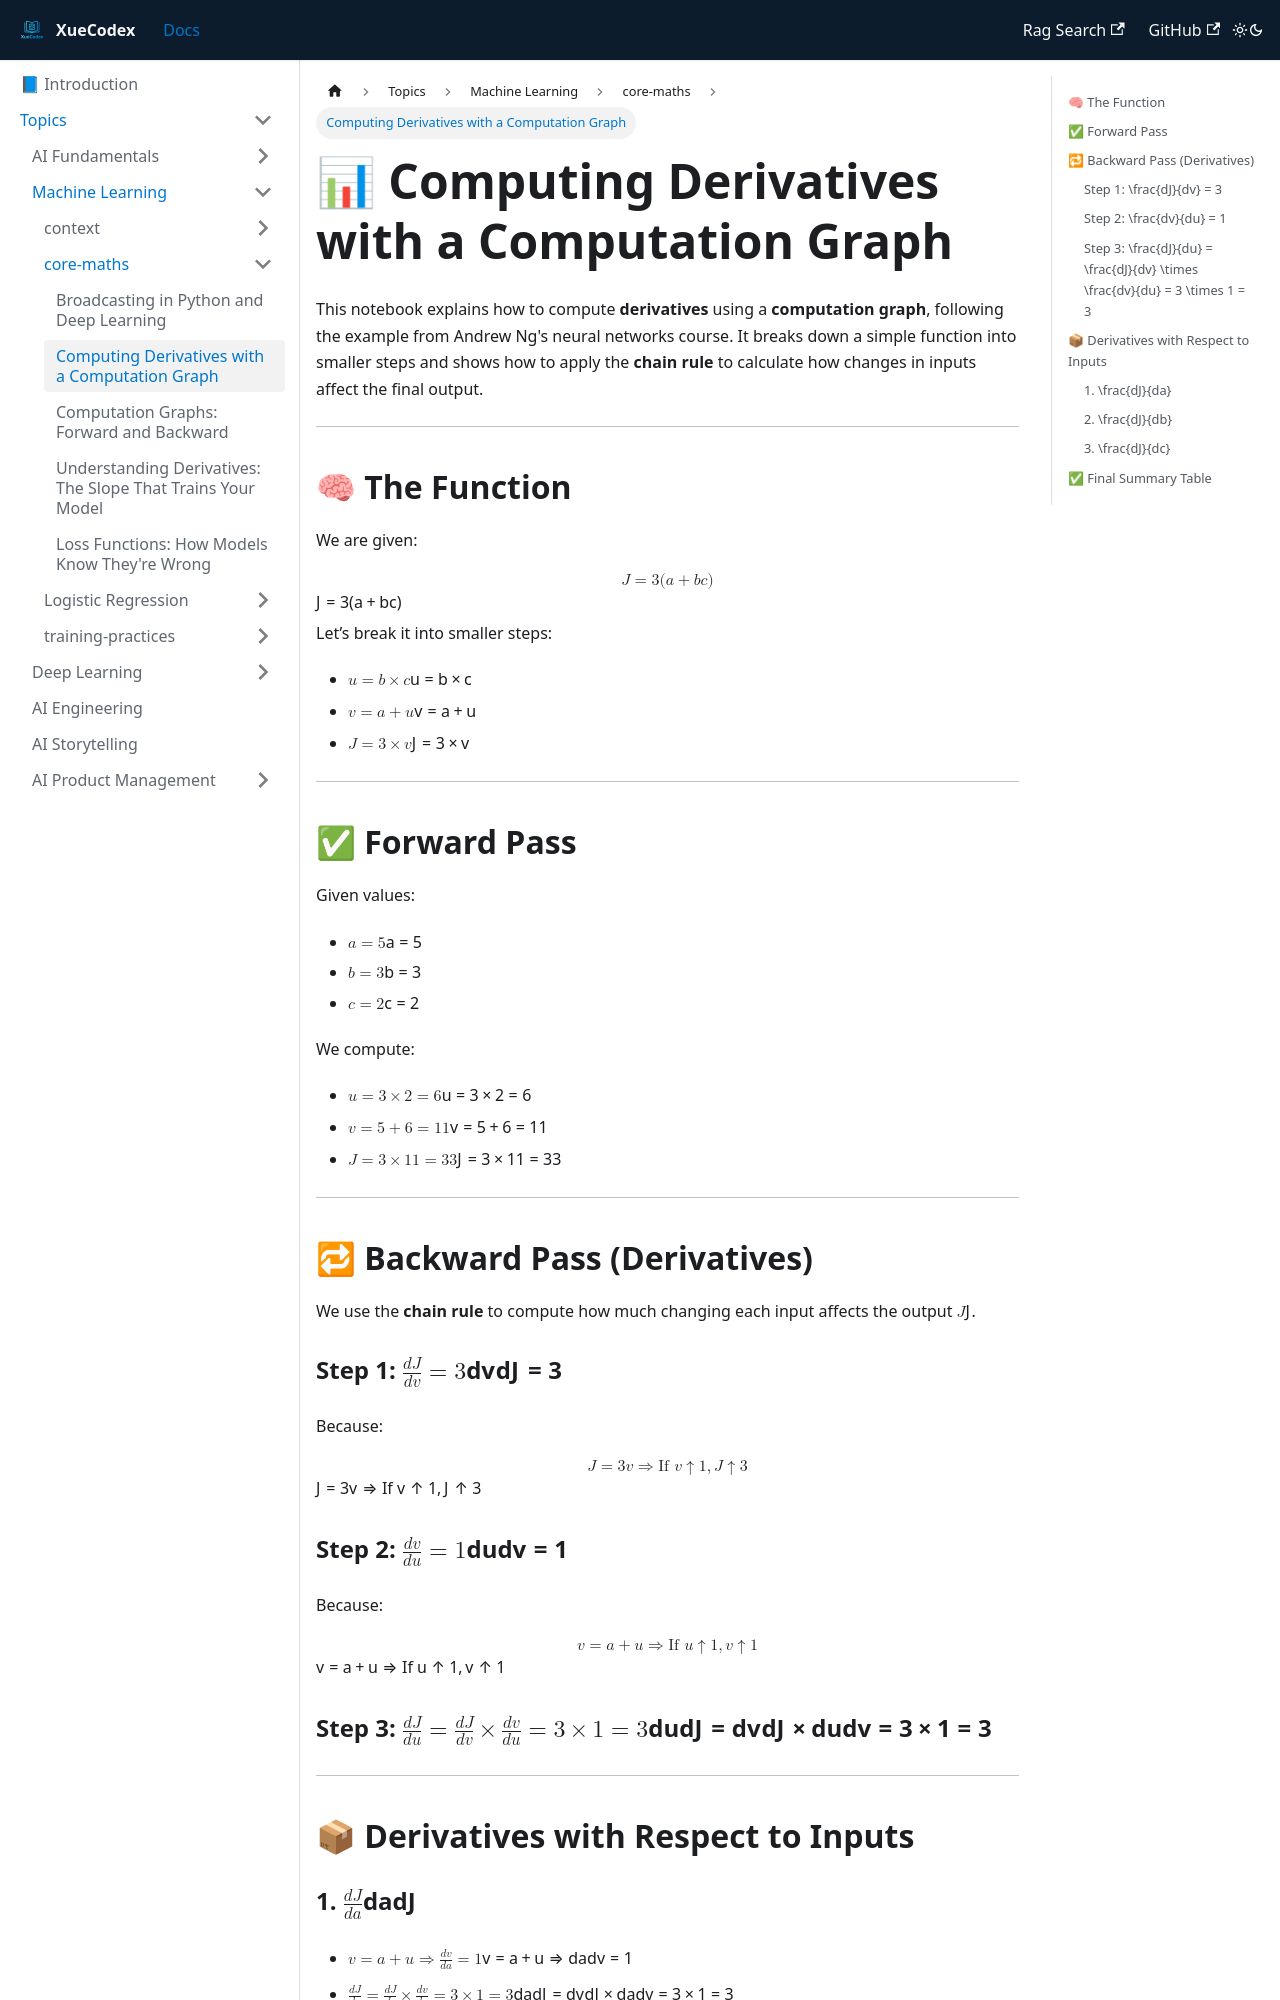

repository: vlakmaker/XueCodex · page: docs/topics/machine-learning/core-maths/computation-derivatives.html · generator: docusaurus

---
id: "computation-derivatives"
title: Computing Derivatives with a Computation Graph
tags: [machine-learning, logistic regression, maths]
---
# 📊 Computing Derivatives with a Computation Graph

This notebook explains how to compute **derivatives** using a **computation graph**, following the example from Andrew Ng's neural networks course. It breaks down a simple function into smaller steps and shows how to apply the **chain rule** to calculate how changes in inputs affect the final output.

---

## 🧠 The Function

We are given:

$$
J = 3(a + bc)
$$

Let’s break it into smaller steps:

- $u = b \times c$
- $v = a + u$
- $J = 3 \times v$

---

## ✅ Forward Pass

Given values:

- $a = 5$
- $b = 3$
- $c = 2$

We compute:

- $u = 3 \times 2 = 6$
- $v = 5 + 6 = 11$
- $J = 3 \times 11 = 33$

---

## 🔁 Backward Pass (Derivatives)

We use the **chain rule** to compute how much changing each input affects the output $J$.

### Step 1: $\frac{dJ}{dv} = 3$
Because:
$$
J = 3v \Rightarrow \text{If } v \uparrow 1, J \uparrow 3
$$

### Step 2: $\frac{dv}{du} = 1$
Because:
$$
v = a + u \Rightarrow \text{If } u \uparrow 1, v \uparrow 1
$$

### Step 3: $\frac{dJ}{du} = \frac{dJ}{dv} \times \frac{dv}{du} = 3 \times 1 = 3$

---
